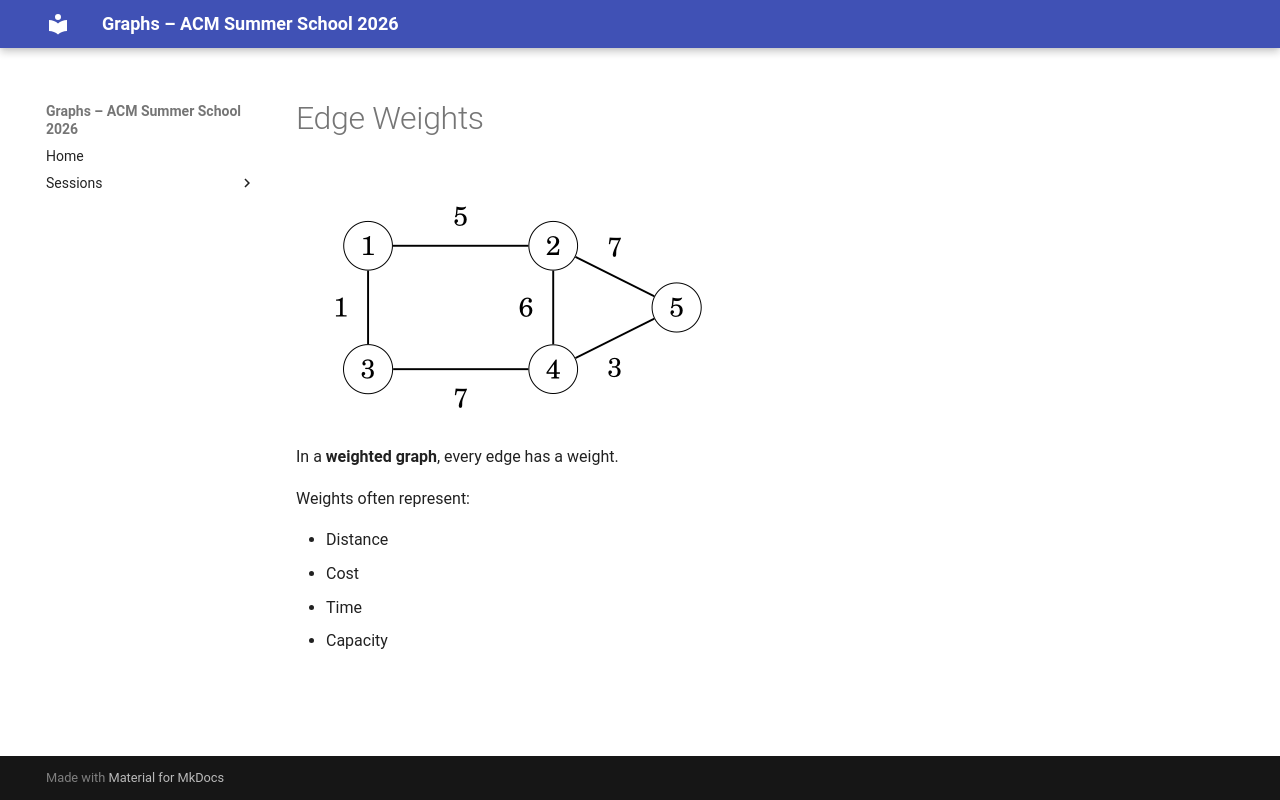

repository: Ankush-Chander/Tech-Talks · page: sessions/slides/basics/10_edge_weights/index.html · generator: mkdocs

# Edge Weights

![](../../../../images/basics/weighted_graph.png)  

In a **weighted graph**, every edge has a weight.

Weights often represent:

* Distance
* Cost
* Time
* Capacity
